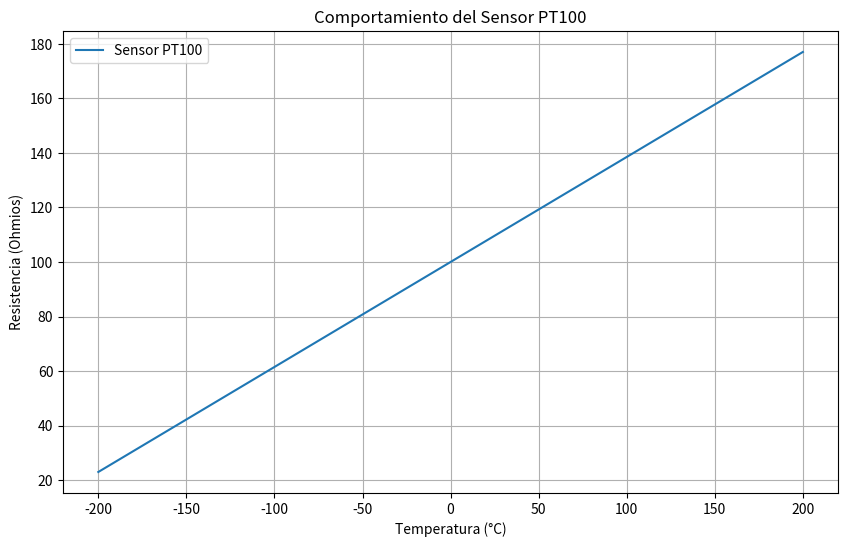

Write Python code to recreate this figure.
import numpy as np
import matplotlib.pyplot as plt

def resistencia_pt100(temperatura):
    
    R0 = 100  # Resistencia a 0°C
    alpha = 0.00385  # Coeficiente de temperatura
    return R0 * (1 + alpha * temperatura)

def graficar_resistencia_pt100():

    temperaturas = np.linspace(-200, 200, 400)  # Rango de temperaturas
    resistencias = resistencia_pt100(temperaturas)
    
    plt.figure(figsize=(10, 6))
    plt.plot(temperaturas, resistencias, label='Sensor PT100')
    plt.title('Comportamiento del Sensor PT100')
    plt.xlabel('Temperatura (°C)')
    plt.ylabel('Resistencia (Ohmios)')
    plt.grid(True)
    plt.legend()
    plt.show()

# Ejecutar la función para graficar
if __name__ == "__main__":
    graficar_resistencia_pt100()